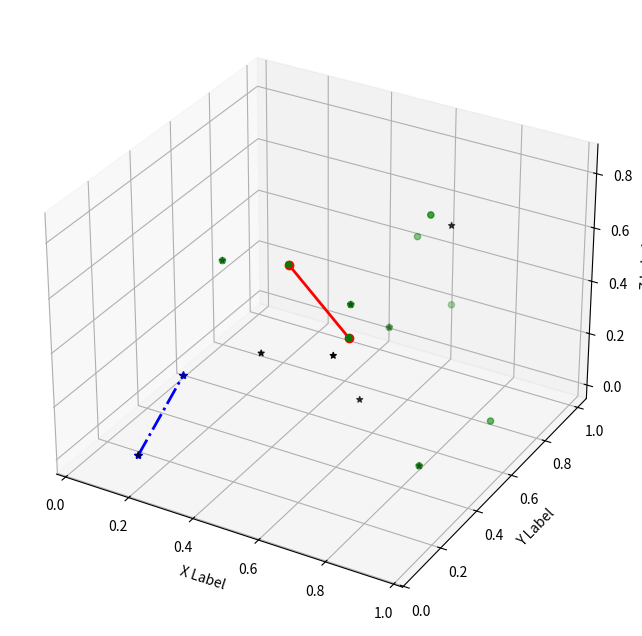

This chart was generated by the following Python code: (Note: this script raises an exception after producing the figure.)
import numpy as np
import matplotlib.pyplot as plt
from mpl_toolkits.mplot3d import Axes3D
import matplotlib
import os

def distance(point1, point2):
    return np.sqrt(np.sum((point1 - point2)**2))

def ant_colony_optimization(points, n_ants, n_iterations, alpha, beta, evaporation_rate, Q):
    n_points = len(points)
    pheromone = np.ones((n_points, n_points))
    best_path = None
    best_path_length = np.inf
    
    for iteration in range(n_iterations):
        paths = []
        path_lengths = []
        
        for ant in range(n_ants):
            visited = [False]*n_points
            current_point = np.random.randint(n_points)
            visited[current_point] = True
            path = [current_point]
            path_length = 0
            
            # Run until all points have been visited
            while False in visited:
                unvisited = np.where(np.logical_not(visited))[0]
                probabilities = np.zeros(len(unvisited))
                
                # Heuristic probability calculation
                for i, unvisited_point in enumerate(unvisited):
                    probabilities[i] = pheromone[current_point, unvisited_point]**alpha / distance(points[current_point], points[unvisited_point])**beta
                
                probabilities /= np.sum(probabilities)
                
                next_point = np.random.choice(unvisited, p=probabilities)
                path.append(next_point)
                path_length += distance(points[current_point], points[next_point])
                visited[next_point] = True
                current_point = next_point
            
            paths.append(path)
            path_lengths.append(path_length)
            
            if path_length < best_path_length:
                best_path = path
                best_path_length = path_length
        
        # Phermone evaporation
        pheromone *= evaporation_rate
        
        # Phermone update while back propagation
        for path, path_length in zip(paths, path_lengths):
            for i in range(n_points-1):
                pheromone[path[i], path[i+1]] += Q/path_length
            pheromone[path[-1], path[0]] += Q/path_length

    return best_path
    
def plot_best(points, best_path):
    n_points = len(points)
    fig = plt.figure(figsize=(8, 6))
    ax = fig.add_subplot(111, projection='3d')
    ax.scatter(points[:,0], points[:,1], points[:,2], c='r', marker='o')
    
    for i in range(n_points-1):
        ax.plot([points[best_path[i],0], points[best_path[i+1],0]],
                [points[best_path[i],1], points[best_path[i+1],1]],
                [points[best_path[i],2], points[best_path[i+1],2]],
                c='g', linestyle='-', linewidth=2, marker='o')
    # Plot 1st and last point to close the path    
    ax.plot([points[best_path[0],0], points[best_path[-1],0]],
            [points[best_path[0],1], points[best_path[-1],1]],
            [points[best_path[0],2], points[best_path[-1],2]],
            c='g', linestyle='-', linewidth=2, marker='o')
    
    ax.set_xlabel('X Label')
    ax.set_ylabel('Y Label')
    ax.set_zlabel('Z Label')
    plt.show()

# Example usage:
points1 = np.random.rand(10, 3) # Generate 10 random 3D points
# print("Points 1", points1)
best_path1 = ant_colony_optimization(points1, n_ants=10, n_iterations=100, alpha=1, beta=1, evaporation_rate=0.5, Q=1)
print("Best path 1", best_path1)

same_points = points1[np.random.choice(points1.shape[0], size = 4, replace=False)]
# print("same points", same_points)
points2 = np.random.rand(6, 3) # Generate 10 random 3D points
points2 = np.concatenate((points2, same_points), axis=0)
# print("Points 2", points2)
best_path2 = ant_colony_optimization(points2, n_ants=10, n_iterations=100, alpha=1, beta=1, evaporation_rate=0.5, Q=1)
print("Best path 2", best_path2)

fig = plt.figure(figsize=(10, 8))
ax = fig.add_subplot(111, projection='3d')
# ax = fig.gca(projection='3d')

for i in range(len(points1)-1):
    print("A",i)
    ax.scatter(points1[:,0], points1[:,1], points1[:,2], c='g', marker='o')
    ax.scatter(points2[:,0], points2[:,1], points2[:,2], c='k', marker='*')
    ax.set_xlabel('X Label')
    ax.set_ylabel('Y Label')
    ax.set_zlabel('Z Label')
    ax.plot([points1[best_path1[i],0], points1[best_path1[i+1],0]],
            [points1[best_path1[i],1], points1[best_path1[i+1],1]],
            [points1[best_path1[i],2], points1[best_path1[i+1],2]],
            c='r', linestyle='-', linewidth=2, marker='o')
    
    ax.plot([points2[best_path2[i],0], points2[best_path2[i+1],0]],
            [points2[best_path2[i],1], points2[best_path2[i+1],1]],
            [points2[best_path2[i],2], points2[best_path2[i+1],2]],
            c='b', linestyle='-.', linewidth=2, marker='*')  
    plt.savefig(os.path.join('results', f'aco_{i}.png'), dpi = 300)
    plt.pause(0.5)
    print("B",i)
# print("C")

# Plot 1st and last point to close the path    
ax.plot([points1[best_path1[0],0], points1[best_path1[-1],0]],
        [points1[best_path1[0],1], points1[best_path1[-1],1]],
        [points1[best_path1[0],2], points1[best_path1[-1],2]],
        c='r', linestyle='-', linewidth=2, marker='o')
# print("D")

ax.plot([points2[best_path2[0],0], points2[best_path2[-1],0]],
        [points2[best_path2[0],1], points2[best_path2[-1],1]],
        [points2[best_path2[0],2], points2[best_path2[-1],2]],
        c='b', linestyle='-.', linewidth=2, marker='*')
# print("E")
plt.savefig(os.path.join('results', f'aco_{i+1}.png'), dpi = 300)
plt.show()
# print("F")